Run: headless pygame with SDL's dummy video driver; simulated clock (each Clock.tick advances the game by its frame time, no real sleeping); random seed 0; keys injected as events and as key.get_pressed() state; no mouse input.
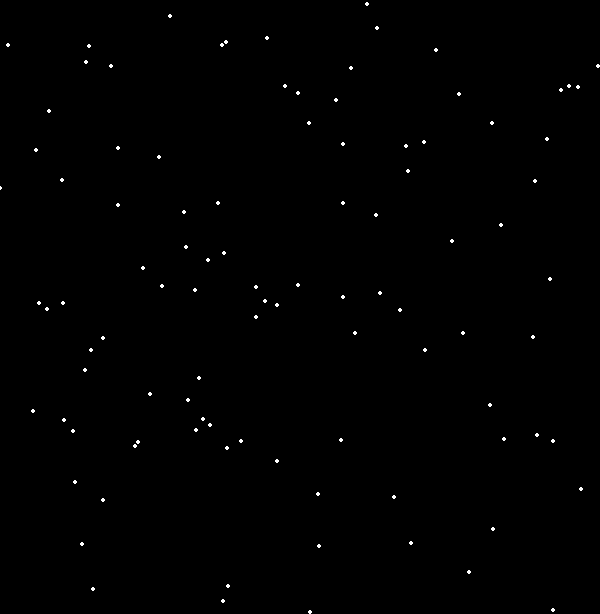
Frame 1 of 4 · flips 1–60 · no input
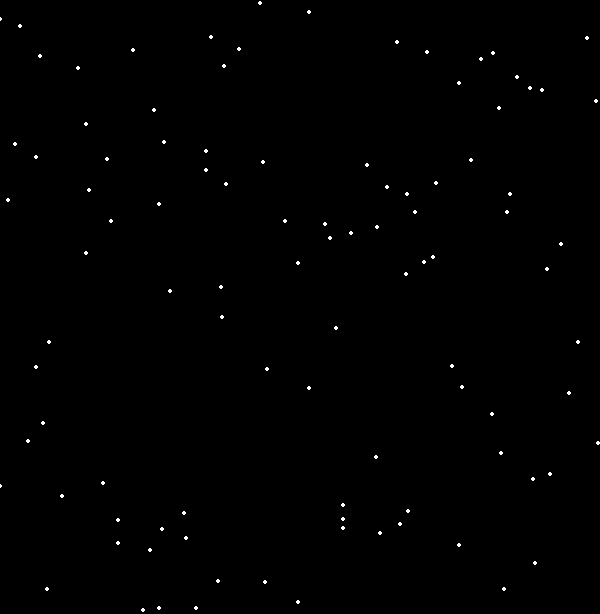
Frame 2 of 4 · flips 61–180 · tapped SPACE, RETURN · held RIGHT (→), D
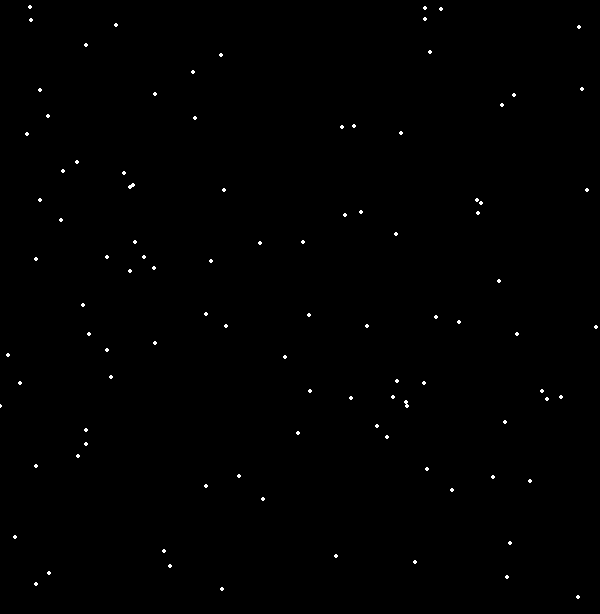
Frame 3 of 4 · flips 181–300 · held DOWN (↓), S
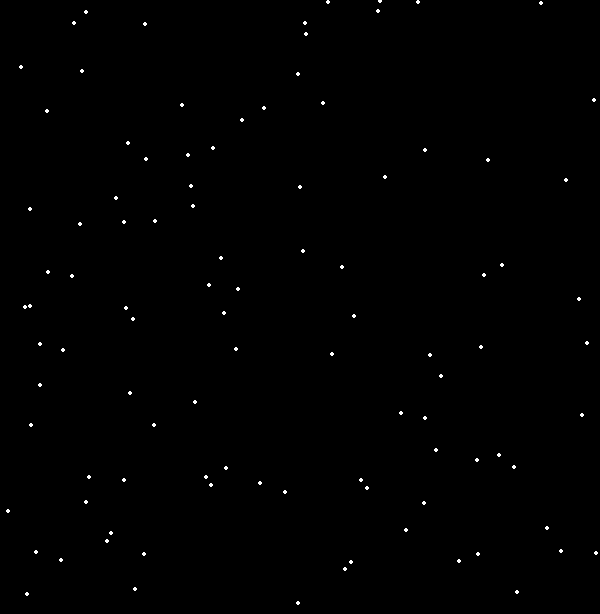
Frame 4 of 4 · flips 301–420 · held LEFT (←), A, UP (↑), W

The pygame program that drew these frames:

import pygame
import random
import os

os.chdir(os.path.dirname(os.path.realpath(__file__)))

class Stars:
    def __init__(self, screenWidth, screenHeight, numStars, minSpeed, maxSpeed):
        self.screenWidth = screenWidth
        self.screeHeight = screenHeight
        self.numStars = numStars
        self.minSpeed = minSpeed
        self.maxSpeed = maxSpeed
        self.stars = self.generateStars()

    def generateStars(self):
        stars = []
        for _ in range(self.numStars):
            x = random.randint(0, self.screenWidth)
            y = random.randint(0, self.screeHeight)
            speed = random.uniform(self.minSpeed, self.maxSpeed)
            stars.append([x, y, speed])
        return stars
    
    def moveStars(self):
        for star in self.stars:
            star[1] += star[2]
            if star[1] > self.screeHeight:
                star[1] = 0
                star[0] = random.randint(0, self.screenWidth)
                star[2] = random.uniform(self.minSpeed, self.maxSpeed)

    def drawStars(self, screen):
        for star in self.stars:
            pygame.draw.circle(screen, (255, 255, 255), (star[0], star[1]), 2)

pygame.init()

screenInfo = pygame.display.Info()
displayW = screenInfo.current_w
displayH = screenInfo.current_h

#vars
screenWidth = 600
screenHeight = round(displayH * .80)
baseSize = round(screenHeight * .1111)
new_width = baseSize
new_height = baseSize
screen = pygame.display.set_mode((screenWidth, screenHeight))

starfield = Stars(screenWidth, screenHeight, 100, 1, 4)

#gameLoop
running = True
while running:
    for event in pygame.event.get():
        if event.type == pygame.QUIT:
            running = False

    starfield.moveStars()
    screen.fill((0,0,0))
    starfield.drawStars(screen)

    pygame.display.flip()
    pygame.time.Clock().tick(60)
pygame.quit()
